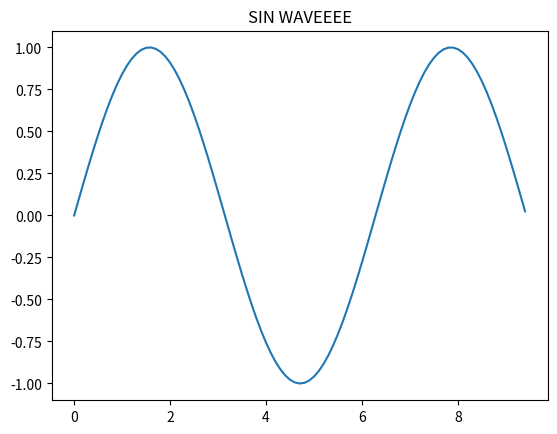

Generate this figure with matplotlib:
import numpy as np
import matplotlib.pyplot as plt
x = np.arange(0, 3 * np.pi, 0.1)
y = np.sin(x)


plt.title("SIN WAVEEEE")
plt.plot(x,y)
plt.show()
